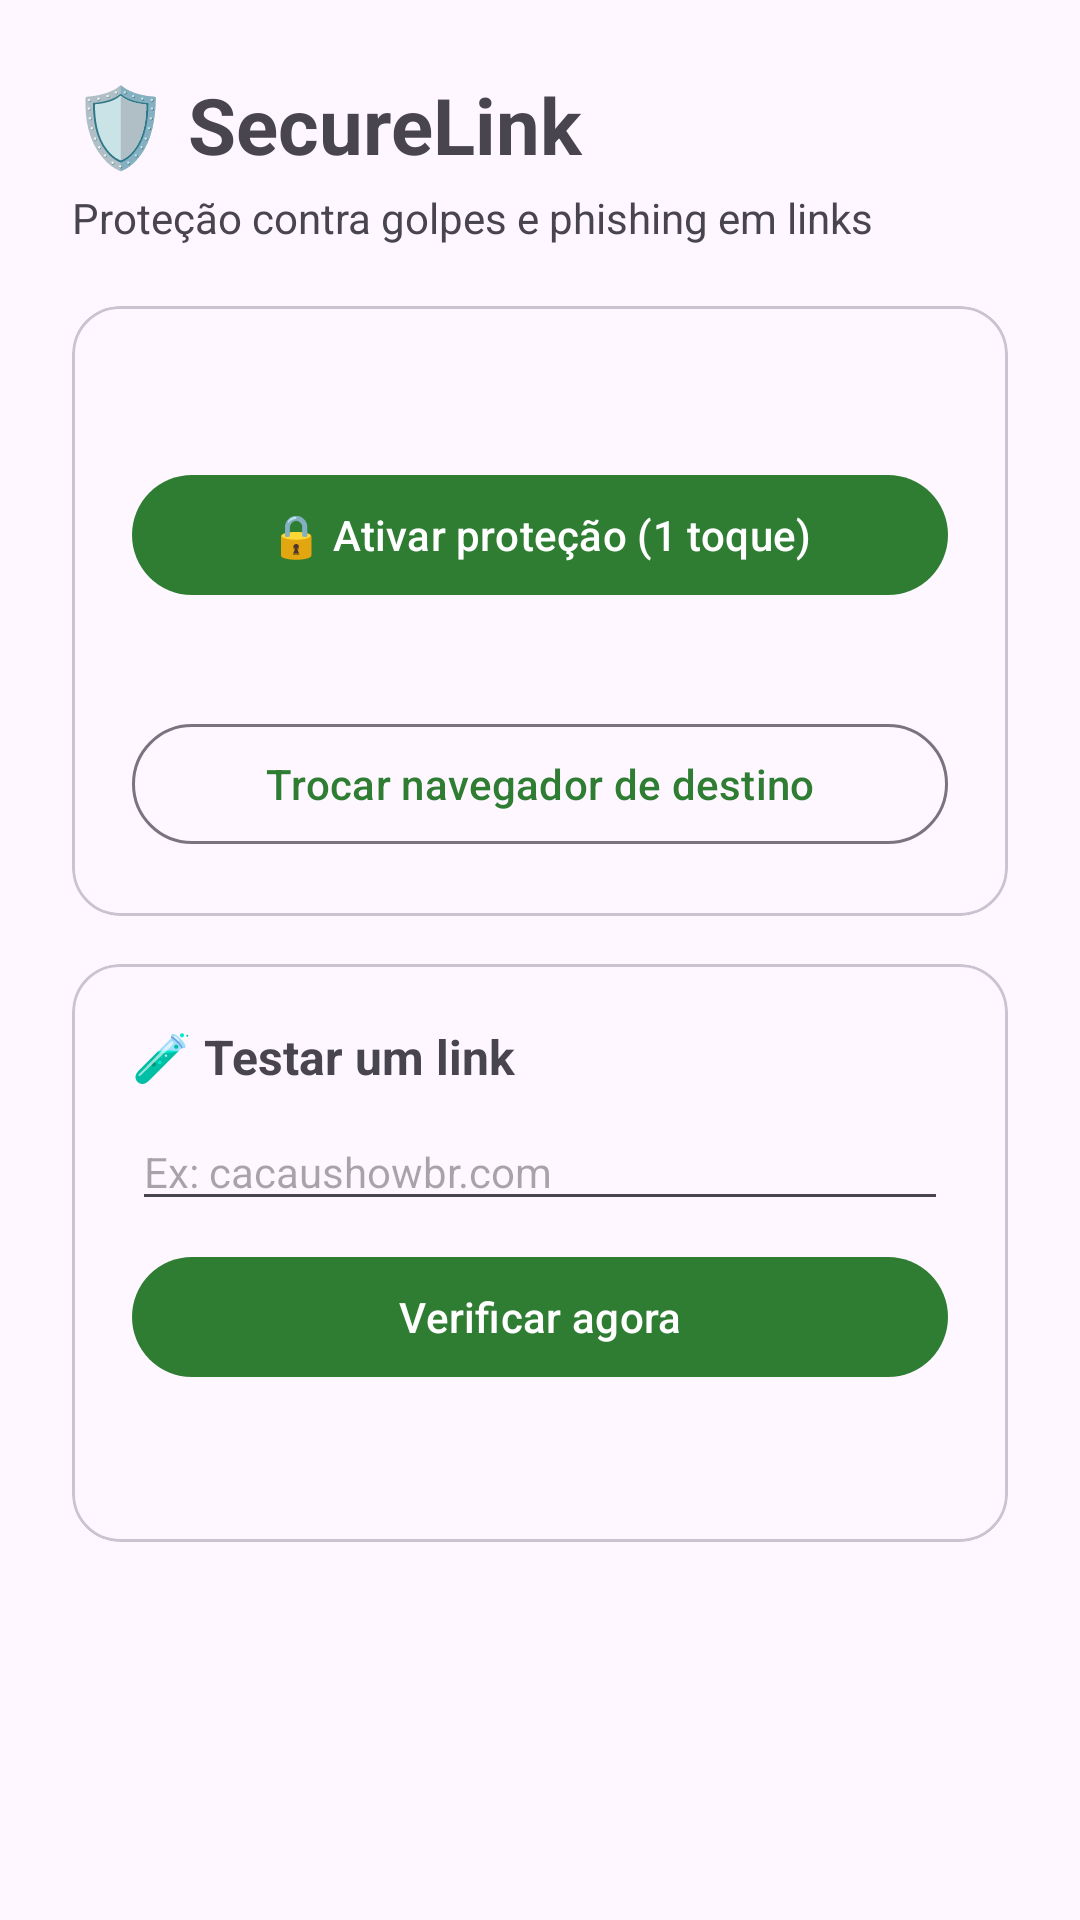

Produce the Android XML layout that renders to this screen, including the resource entries it uses.
<!-- AndroidManifest.xml: application theme Theme.SecureLink -->
<!-- res/layout/activity_main.xml -->
<?xml version="1.0" encoding="utf-8"?>
<ScrollView xmlns:android="http://schemas.android.com/apk/res/android"
    xmlns:app="http://schemas.android.com/apk/res-auto"
    android:layout_width="match_parent"
    android:layout_height="match_parent"
    android:fillViewport="true">

    <LinearLayout
        android:layout_width="match_parent"
        android:layout_height="wrap_content"
        android:orientation="vertical"
        android:padding="24dp">

        <TextView
            android:layout_width="match_parent"
            android:layout_height="wrap_content"
            android:text="🛡️ SecureLink"
            android:textSize="26sp"
            android:textStyle="bold" />

        <TextView
            android:layout_width="match_parent"
            android:layout_height="wrap_content"
            android:layout_marginTop="4dp"
            android:text="Proteção contra golpes e phishing em links"
            android:textSize="14sp" />

        <com.google.android.material.card.MaterialCardView
            android:layout_width="match_parent"
            android:layout_height="wrap_content"
            android:layout_marginTop="20dp"
            app:cardCornerRadius="16dp">

            <LinearLayout
                android:layout_width="match_parent"
                android:layout_height="wrap_content"
                android:orientation="vertical"
                android:padding="20dp">

                <TextView
                    android:id="@+id/tvStatus"
                    android:layout_width="match_parent"
                    android:layout_height="wrap_content"
                    android:textSize="15sp" />

                <com.google.android.material.button.MaterialButton
                    android:id="@+id/btnSetDefault"
                    android:layout_width="match_parent"
                    android:layout_height="wrap_content"
                    android:layout_marginTop="12dp"
                    android:text="🔒 Ativar proteção (1 toque)" />

                <TextView
                    android:id="@+id/tvTargetBrowser"
                    android:layout_width="match_parent"
                    android:layout_height="wrap_content"
                    android:layout_marginTop="12dp"
                    android:textSize="14sp" />

                <com.google.android.material.button.MaterialButton
                    android:id="@+id/btnChangeBrowser"
                    android:layout_width="match_parent"
                    android:layout_height="wrap_content"
                    android:layout_marginTop="4dp"
                    android:text="Trocar navegador de destino"
                    style="@style/Widget.Material3.Button.OutlinedButton" />

            </LinearLayout>
        </com.google.android.material.card.MaterialCardView>

        <com.google.android.material.card.MaterialCardView
            android:layout_width="match_parent"
            android:layout_height="wrap_content"
            android:layout_marginTop="16dp"
            app:cardCornerRadius="16dp">

            <LinearLayout
                android:layout_width="match_parent"
                android:layout_height="wrap_content"
                android:orientation="vertical"
                android:padding="20dp">

                <TextView
                    android:layout_width="match_parent"
                    android:layout_height="wrap_content"
                    android:text="🧪 Testar um link"
                    android:textSize="16sp"
                    android:textStyle="bold" />

                <EditText
                    android:id="@+id/etTestUrl"
                    android:layout_width="match_parent"
                    android:layout_height="wrap_content"
                    android:layout_marginTop="8dp"
                    android:hint="Ex: cacaushowbr.com"
                    android:inputType="textUri"
                    android:textSize="14sp" />

                <com.google.android.material.button.MaterialButton
                    android:id="@+id/btnTestLink"
                    android:layout_width="match_parent"
                    android:layout_height="wrap_content"
                    android:layout_marginTop="8dp"
                    android:text="Verificar agora" />

                <TextView
                    android:id="@+id/tvTestResult"
                    android:layout_width="match_parent"
                    android:layout_height="wrap_content"
                    android:layout_marginTop="12dp"
                    android:textSize="14sp"
                    android:textIsSelectable="true" />

            </LinearLayout>
        </com.google.android.material.card.MaterialCardView>

        <TextView
            android:id="@+id/tvStats"
            android:layout_width="match_parent"
            android:layout_height="wrap_content"
            android:layout_marginTop="20dp"
            android:gravity="center"
            android:textSize="13sp" />

    </LinearLayout>
</ScrollView>
<!-- resources referenced by this layout -->
<resources>
  <style name="Theme.SecureLink" parent="Theme.Material3.DayNight.NoActionBar">
          <item name="colorPrimary">@color/primary</item>
          <item name="colorPrimaryDark">@color/primary_dark</item>
          <item name="colorAccent">@color/accent</item>
          <item name="android:statusBarColor">@color/primary_dark</item>
      </style>
  <color name="primary">#2E7D32</color>
  <color name="primary_dark">#1B5E20</color>
  <color name="accent">#F9A825</color>
</resources>
